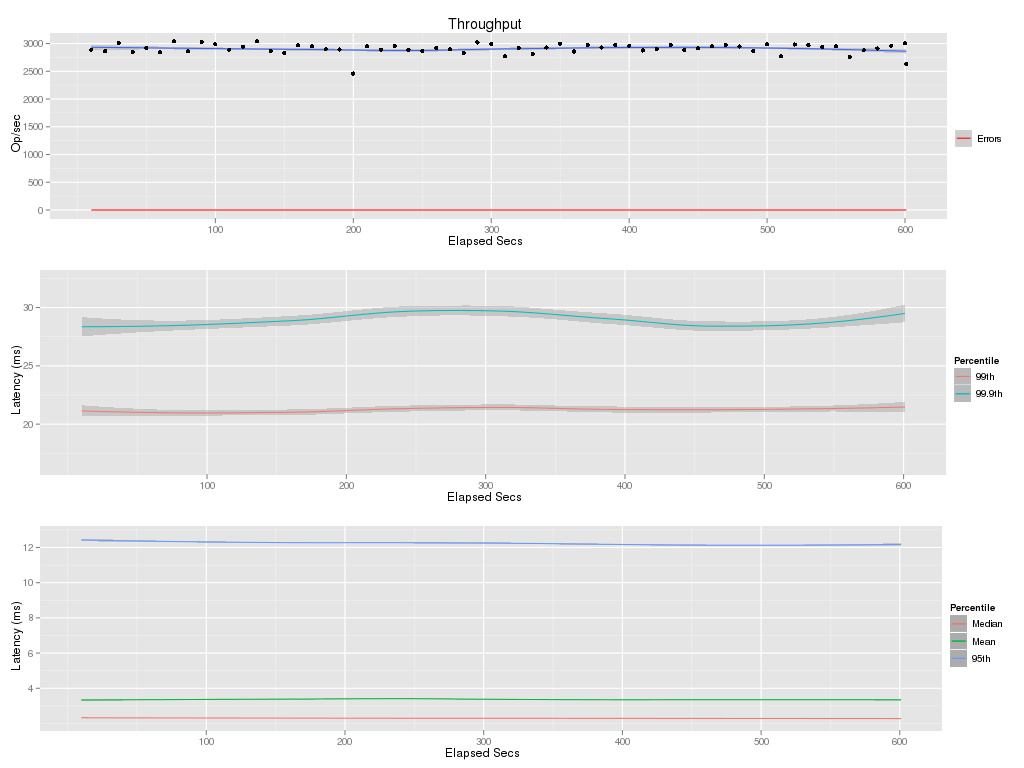

The table this chart was drawn from, first rows:
elapsed, window, total, successful, failed
10, 10, 28884, 28884, 0
20, 10, 28647, 28647, 0
30, 10, 30102, 30102, 0
40, 10, 28516, 28516, 0
50, 10, 29150, 29150, 0
60, 10, 28412, 28412, 0
70, 10, 30449, 30449, 0
80, 10, 28601, 28601, 0
90, 10, 30302, 30302, 0
100, 10, 29860, 29860, 0
110, 10, 28869, 28869, 0
120, 10, 29397, 29397, 0
130, 10, 30400, 30400, 0
140, 10, 28672, 28672, 0
150, 10, 28289, 28289, 0
160, 10, 29702, 29702, 0
170, 10, 29529, 29529, 0
180, 10, 28958, 28958, 0
190, 10, 28945, 28945, 0
200, 10, 24587, 24587, 0
210, 10, 29493, 29493, 0
220, 10, 28885, 28885, 0
230, 10, 29529, 29529, 0
240, 10, 28865, 28865, 0
250, 10, 28616, 28616, 0
260, 10, 29187, 29187, 0
270, 10, 28970, 28970, 0
280, 10, 28278, 28278, 0
290, 10, 30206, 30206, 0
300, 10, 29906, 29906, 0
310, 10, 27679, 27679, 0
320, 10, 29170, 29170, 0
330, 10, 28088, 28088, 0
340, 10, 29272, 29272, 0
350, 10, 29987, 29987, 0
360, 10, 28567, 28567, 0
370, 10, 29725, 29725, 0
380, 10, 29279, 29279, 0
390, 10, 29728, 29728, 0
400, 10, 29587, 29587, 0
410, 10, 28754, 28754, 0
420, 10, 29027, 29027, 0
430, 10, 29731, 29731, 0
440, 10, 28873, 28873, 0
450, 10, 29143, 29143, 0
460, 10, 29535, 29535, 0
470, 10, 29734, 29734, 0
480, 10, 29488, 29488, 0
490, 10, 28646, 28646, 0
500, 10, 29843, 29843, 0
510, 10, 27723, 27723, 0
520, 10, 29823, 29823, 0
530, 10, 29734, 29734, 0
540, 10, 29374, 29374, 0
550, 10, 29486, 29486, 0
560, 10, 27561, 27561, 0
570, 10, 28772, 28772, 0
580, 10, 29121, 29121, 0
590, 10, 29600, 29600, 0
600, 10, 30024, 30024, 0
... 1 more rows
